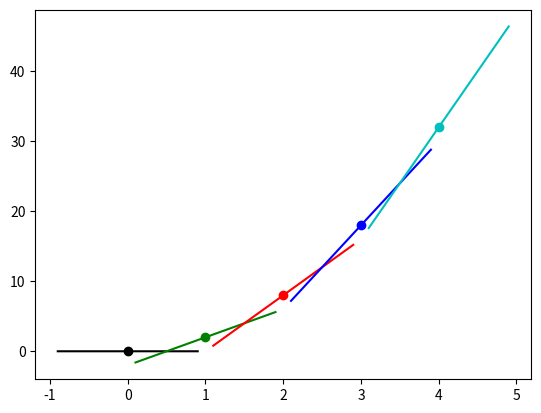

This figure's Python source:
import matplotlib.pyplot as plt
import numpy as np

def f(x):
    return 2 * x

def f1(x2):
    return (2 * pow(x2, 2))

def f2(x4):
    return (2 * pow(x4, 5))

x = [0, 1, 2, 3, 4]
x = np.array(range(5))
y = f(x)


print("x: ", x)
print("y: ", y)

x2 = y
x2 = np.arange(0, 50, 0.001)
y2 = f1(x2)

print("x2: ", x2)
print("y2: ", y2)

x4 = y2
x4 = np.arange(0, 25, 0.0001)
y4 = f2(x4)
print("x4: ", x4)
print("y4: ", y4)

colors = ['k', 'g', 'r', 'b', 'c']

def approximate_tangen_line(x1, approximate_derivative, b):
    return approximate_derivative * x1 + b

for i in range(5):
    p2_delta = 0.0001

    x1 = i
    x3 = x1 + p2_delta

    y1 = f1(x1)
    y3 = f1(x3)

    print((x1, y1), (x3, y3))

    approximate_derivative = (y3 - y1) / (x3 - x1)
    b = y3 - approximate_derivative * x3

    to_plot = [x1 - 0.9, x1, x1 + 0.9]
    plt.scatter(x1, y1, c=colors[i])
    plt.plot(to_plot, [approximate_tangen_line(point, approximate_derivative, b) 
                       for point in to_plot], c=colors[i])

    print('Approximate derivative for f(x2)', f'where x = {x1 is {approximate_derivative}}')

# plt.plot(x, y)

# plt.plot(x2, y2)

# plt.plot(x4, y4)
plt.show()